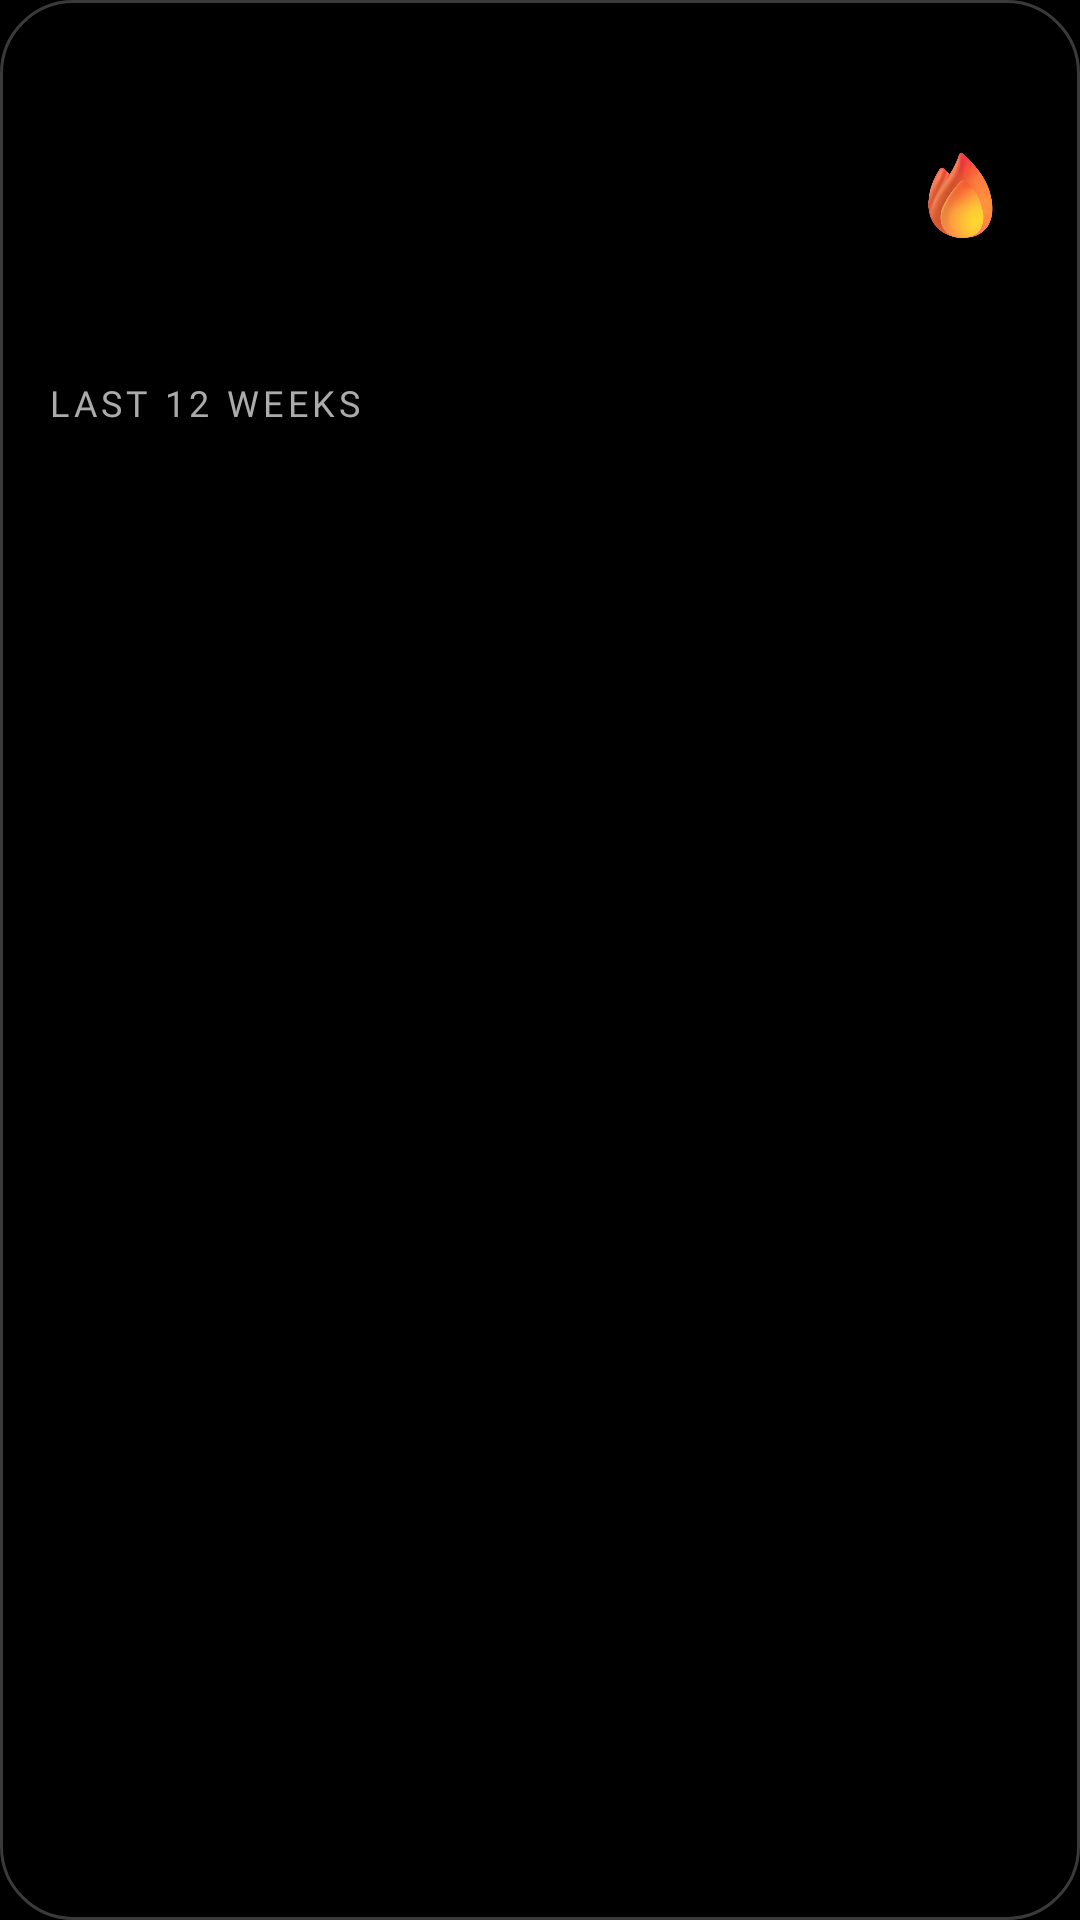

Here is an Android app screen rendered from its layout file. Give the layout XML and the strings, colors and styles it references.
<!-- AndroidManifest.xml: application theme Theme.Habits -->
<!-- res/layout/widget_momentum.xml -->
<?xml version="1.0" encoding="utf-8"?>
<LinearLayout xmlns:android="http://schemas.android.com/apk/res/android"
    xmlns:tools="http://schemas.android.com/tools"
    android:id="@+id/widget_body"
    android:layout_width="match_parent"
    android:layout_height="match_parent"
    android:background="@drawable/widget_bg"
    android:orientation="vertical"
    android:padding="16dp">

    <LinearLayout
        android:layout_width="match_parent"
        android:layout_height="wrap_content"
        android:gravity="center_vertical"
        android:orientation="horizontal">

        <ImageView
            android:id="@+id/widget_ring"
            android:layout_width="96dp"
            android:layout_height="96dp"
            android:contentDescription="@string/widget_streak_description" />

        <LinearLayout
            android:layout_width="0dp"
            android:layout_height="wrap_content"
            android:layout_marginStart="14dp"
            android:layout_weight="1"
            android:orientation="vertical">

            <TextView
                android:id="@+id/widget_today"
                android:layout_width="wrap_content"
                android:layout_height="wrap_content"
                android:ellipsize="end"
                android:fontFamily="@font/google_sans_bold"
                android:fontFeatureSettings="tnum"
                android:maxLines="1"
                android:textColor="@color/white"
                android:textSize="20sp"
                tools:text="Today 2/3" />

            <TextView
                android:id="@+id/widget_goal"
                android:layout_width="wrap_content"
                android:layout_height="wrap_content"
                android:layout_marginTop="2dp"
                android:ellipsize="end"
                android:fontFamily="@font/google_sans_regular"
                android:maxLines="1"
                android:textColor="@color/muted_text"
                android:textSize="14sp"
                tools:text="All habits" />

            <TextView
                android:id="@+id/widget_best"
                android:layout_width="wrap_content"
                android:layout_height="wrap_content"
                android:layout_marginTop="2dp"
                android:ellipsize="end"
                android:fontFamily="@font/google_sans_regular"
                android:fontFeatureSettings="tnum"
                android:maxLines="1"
                android:textColor="@color/muted_text"
                android:textSize="13sp"
                tools:text="Best 0 · 2 done" />

        </LinearLayout>

        <ImageView
            android:id="@+id/widget_flame"
            android:layout_width="48dp"
            android:layout_height="48dp"
            android:layout_marginStart="8dp"
            android:contentDescription="@null"
            android:scaleType="fitCenter"
            android:src="@drawable/fire" />

    </LinearLayout>

    <TextView
        android:layout_width="wrap_content"
        android:layout_height="wrap_content"
        android:layout_marginTop="14dp"
        android:text="@string/widget_heatmap_label"
        android:textAppearance="@style/TextAppearance.Momentum.SectionLabel" />

    <ImageView
        android:id="@+id/widget_heatmap"
        android:layout_width="match_parent"
        android:layout_height="wrap_content"
        android:layout_marginTop="8dp"
        android:adjustViewBounds="true"
        android:contentDescription="@string/widget_heatmap_description"
        android:scaleType="fitXY" />

</LinearLayout>
<!-- resources referenced by this layout -->
<resources>
  <color name="muted_text">#9E9E9E</color>
  <color name="white">#FFFFFFFF</color>
  <!-- drawable fire: webp bitmap (drawable, 11994 bytes) -->
  <!-- drawable widget_bg (drawable) -->
  <?xml version="1.0" encoding="utf-8"?>
  <shape xmlns:android="http://schemas.android.com/apk/res/android">
      <solid android:color="@color/black" />
      <stroke
          android:width="1dp"
          android:color="@color/outline" />
      <corners android:radius="24dp" />
  </shape>
  <string name="widget_heatmap_description">Last 12 weeks of completed habits</string>
  <string name="widget_heatmap_label">LAST 12 WEEKS</string>
  <string name="widget_streak_description">Current streak ring</string>
  <style name="TextAppearance.Momentum.SectionLabel" parent="">
          <item name="android:fontFamily">@font/google_sans_bold</item>
          <item name="android:textSize">12sp</item>
          <item name="android:letterSpacing">0.12</item>
          <item name="android:textColor">@color/secondary_text</item>
      </style>
  <style name="Theme.Habits" parent="Base.Theme.Habits" />
  <color name="black">#FF000000</color>
  <color name="outline">#3A3A3A</color>
  <color name="secondary_text">#ABABAB</color>
  <style name="Base.Theme.Habits" parent="Theme.Material3.DayNight.NoActionBar">
          
          <item name="colorPrimary">@color/streak_yellow</item>
          <item name="colorOnPrimary">@color/black</item>
          <item name="colorSecondary">@color/streak_yellow</item>
          <item name="colorOnSecondary">@color/black</item>
  
          
          <item name="android:colorBackground">@color/black</item>
          
          <item name="android:windowBackground">@color/black</item>
          <item name="colorSurface">@color/dark_grey</item>
          <item name="colorOnSurface">@color/white</item>
          <item name="colorSurfaceVariant">@color/surface_row</item>
          <item name="colorOnSurfaceVariant">@color/secondary_text</item>
          <item name="colorOutline">@color/outline</item>
  
          
          <item name="colorSurfaceContainerLow">@color/surface_row</item>
          <item name="colorSurfaceContainer">@color/surface_row</item>
          <item name="colorSurfaceContainerHigh">@color/dark_grey</item>
          <item name="colorSurfaceContainerHighest">@color/dark_grey</item>
  
          <item name="materialCardViewStyle">@style/Widget.Momentum.Card</item>
      </style>
  <color name="streak_yellow">#FFF4B2</color>
  <color name="dark_grey">#313131</color>
  <color name="surface_row">#282828</color>
  <style name="Widget.Momentum.Card" parent="Widget.Material3.CardView.Elevated">
          <item name="cardBackgroundColor">@color/dark_grey</item>
          <item name="cardElevation">0dp</item>
      </style>
</resources>
